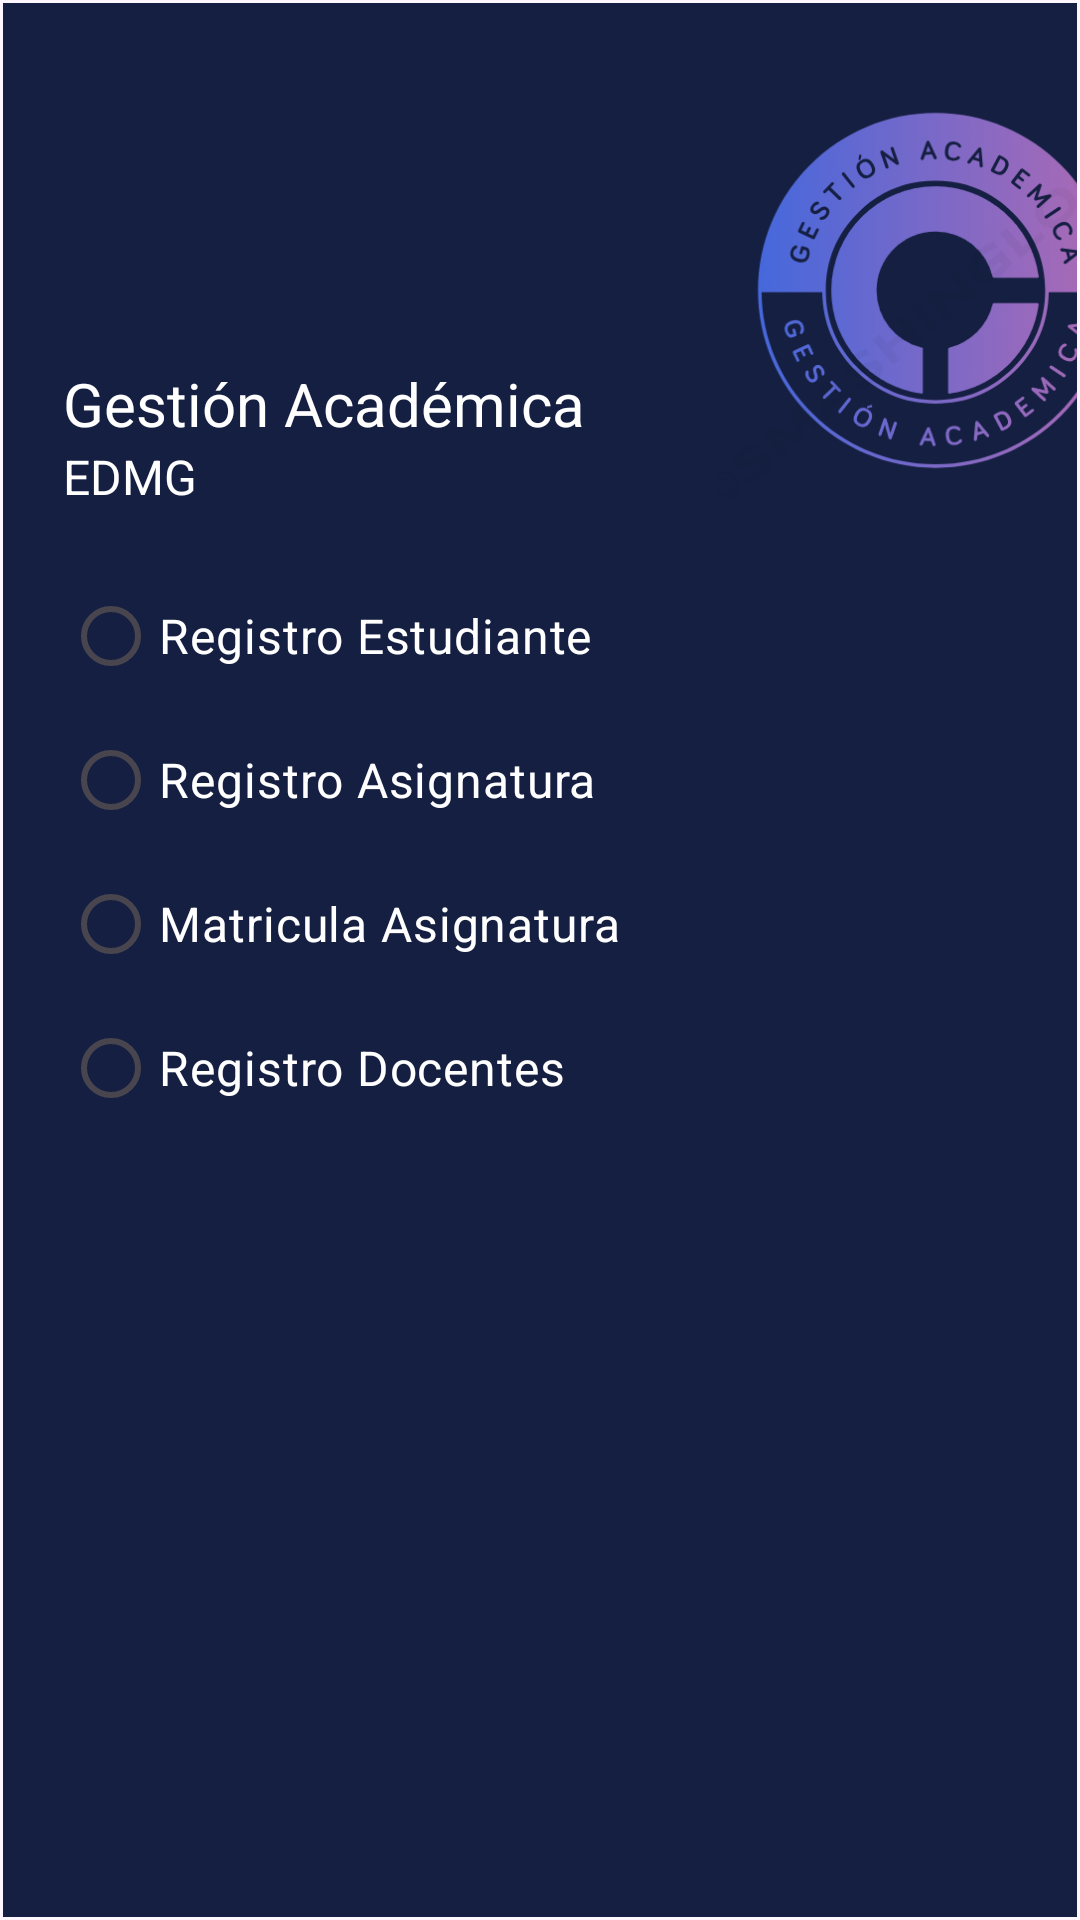

Android layout source for this screen:
<!-- AndroidManifest.xml: application theme Theme.EntidadAcademica -->
<!-- res/layout/activity_main.xml -->
<?xml version="1.0" encoding="utf-8"?>
<androidx.constraintlayout.widget.ConstraintLayout xmlns:android="http://schemas.android.com/apk/res/android"
    xmlns:app="http://schemas.android.com/apk/res-auto"
    xmlns:tools="http://schemas.android.com/tools"
    android:layout_width="match_parent"
    android:layout_height="match_parent"
    tools:context=".MainActivity">

    <androidx.constraintlayout.widget.ConstraintLayout
        android:id="@+id/constraintLayout"
        android:layout_width="0dp"
        android:layout_height="0dp"
        android:layout_marginStart="1dp"
        android:layout_marginTop="1dp"
        android:layout_marginEnd="1dp"
        android:layout_marginBottom="1dp"
        android:background="#151F42"
        app:layout_constraintBottom_toBottomOf="parent"
        app:layout_constraintEnd_toEndOf="parent"
        app:layout_constraintStart_toStartOf="parent"
        app:layout_constraintTop_toTopOf="parent">

        <LinearLayout
            android:id="@+id/linearLayout"
            android:layout_width="match_parent"
            android:layout_height="match_parent"
            android:orientation="vertical">

            <LinearLayout
                android:layout_width="403dp"
                android:layout_height="187dp"
                android:orientation="horizontal"
                android:paddingLeft="20dp"
                android:paddingRight="20dp">

                <LinearLayout
                    android:layout_width="218dp"
                    android:layout_height="match_parent"
                    android:orientation="vertical"
                    android:paddingTop="120dp">

                    <TextView
                        android:id="@+id/textView"
                        android:layout_width="wrap_content"
                        android:layout_height="wrap_content"
                        android:text="Gestión Académica"
                        android:textColor="@color/white"
                        android:textSize="20sp" />

                    <TextView
                        android:id="@+id/textView2"
                        android:layout_width="wrap_content"
                        android:layout_height="wrap_content"
                        android:text="EDMG"
                        android:textColor="@color/white"
                        android:textSize="16sp" />

                </LinearLayout>

                <LinearLayout
                    android:layout_width="wrap_content"
                    android:layout_height="match_parent"
                    android:orientation="vertical">

                    <ImageView
                        android:id="@+id/imageView"
                        android:layout_width="match_parent"
                        android:layout_height="match_parent"
                        app:srcCompat="@drawable/imagen" />
                </LinearLayout>

            </LinearLayout>

            <LinearLayout
                android:layout_width="match_parent"
                android:layout_height="match_parent"
                android:orientation="horizontal"
                android:paddingLeft="20dp"
                android:paddingRight="20dp">

                <RadioGroup
                    android:layout_width="match_parent"
                    android:layout_height="wrap_content">

                    <RadioButton
                        android:id="@+id/radioButton2"
                        android:layout_width="match_parent"
                        android:layout_height="wrap_content"
                        android:onClick="goRegistroEstudiante"
                        android:text="Registro Estudiante"
                        android:textColor="@color/white"
                        android:textSize="16sp" />

                    <RadioButton
                        android:id="@+id/radioButton3"
                        android:layout_width="match_parent"
                        android:layout_height="wrap_content"
                        android:onClick="goRegistroAsignatura"
                        android:text="Registro Asignatura"
                        android:textColor="@color/white"
                        android:textSize="16sp" />

                    <RadioButton
                        android:id="@+id/radioButton4"
                        android:layout_width="match_parent"
                        android:layout_height="wrap_content"
                        android:onClick="goMatricula"
                        android:text="Matricula Asignatura"
                        android:textColor="@color/white"
                        android:textSize="16sp" />

                    <RadioButton
                        android:id="@+id/radioButton5"
                        android:layout_width="match_parent"
                        android:layout_height="wrap_content"
                        android:onClick="goRegistroDocente"
                        android:text="Registro Docentes"
                        android:textColor="@color/white"
                        android:textSize="16sp" />

                </RadioGroup>
            </LinearLayout>

        </LinearLayout>

    </androidx.constraintlayout.widget.ConstraintLayout>
</androidx.constraintlayout.widget.ConstraintLayout>
<!-- resources referenced by this layout -->
<resources>
  <!-- drawable imagen: png bitmap (drawable, 84250 bytes) -->
  <style name="Theme.EntidadAcademica" parent="Base.Theme.EntidadAcademica" />
  <style name="Base.Theme.EntidadAcademica" parent="Theme.Material3.DayNight.NoActionBar">
          
          
      </style>
  <!-- not gathered from this repository: default colours our renderer supplied (Android Studio template values) -->
  <color name="white">#FFFFFFFF</color>
</resources>
